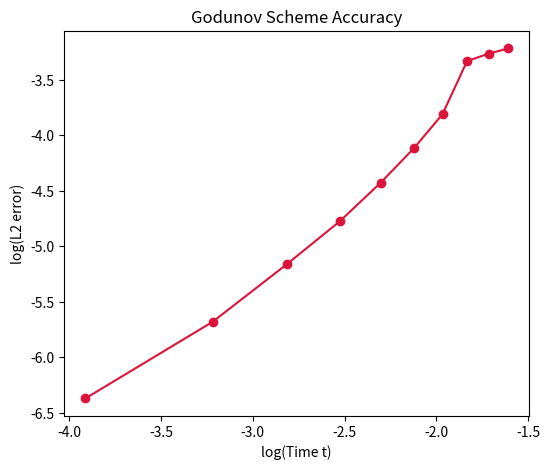

Generate this figure with matplotlib:
from scipy.integrate import quad
import numpy as np
import matplotlib.pyplot as plt


def f(x):
    return np.exp(-(x - 0.5)**2 / (2 * 0.1**2))

# Flux function
def F(u):
    return 0.5 * u**2

a= 0
b=1
Nx = 50
delta_x = (b - a) / Nx
boundaries = np.linspace(a, b, Nx + 1)
x = (boundaries[:-1] + boundaries[1:]) / 2  # cell centers

# Compute cell-averaged initial condition
u = np.zeros(Nx)
for i in range(Nx):
    result, _ = quad(f, boundaries[i], boundaries[i + 1])
    u[i] = result / delta_x

# Time setup
t_end = 0.2
Nt = 10
delta_t = t_end / Nt

# Storage for L2 error
time = []
error_L2 = []


for n in range(1, Nt + 1):
    Flux = np.zeros(Nx + 1)

    # Compute fluxes (Godunov for inviscid Burgers)
    for i in range(Nx + 1):
        if i == 0:
            uL, uR = u[-1], u[0]  # periodic BC
        elif i == Nx:
            uL, uR = u[-1], u[0]
        else:
            uL, uR = u[i - 1], u[i]

        if uL <= uR:
            if uL >= 0:
                Flux[i] = F(uL)
            elif uR <= 0:
                Flux[i] = F(uR)
            else:
                Flux[i] = 0.0
        else:
            if (uL + uR) / 2 >= 0:
                Flux[i] = F(uL)
            else:
                Flux[i] = F(uR)

    # Update solution
    u_new = u - (delta_t / delta_x) * (Flux[1:] - Flux[:-1])
    u = u_new.copy()

    # Analytical approximation (shift along characteristics)
    t = n * delta_t
    x_char = x + f(x) * t
    u_exact = f(x)
    u_exact_interp = np.interp(x, x_char % 1, u_exact)  # periodic

    # Compute L2 error
    E_L2 = np.sqrt(np.mean((u - u_exact_interp)**2))
    time.append(t)
    error_L2.append(E_L2)


plt.figure(figsize=(6, 5))
plt.plot(np.log(time), np.log(error_L2), 'o-', color='crimson')
plt.xlabel('log(Time t)')
plt.ylabel('log(L2 error)')
plt.title('Godunov Scheme Accuracy')

plt.show()
